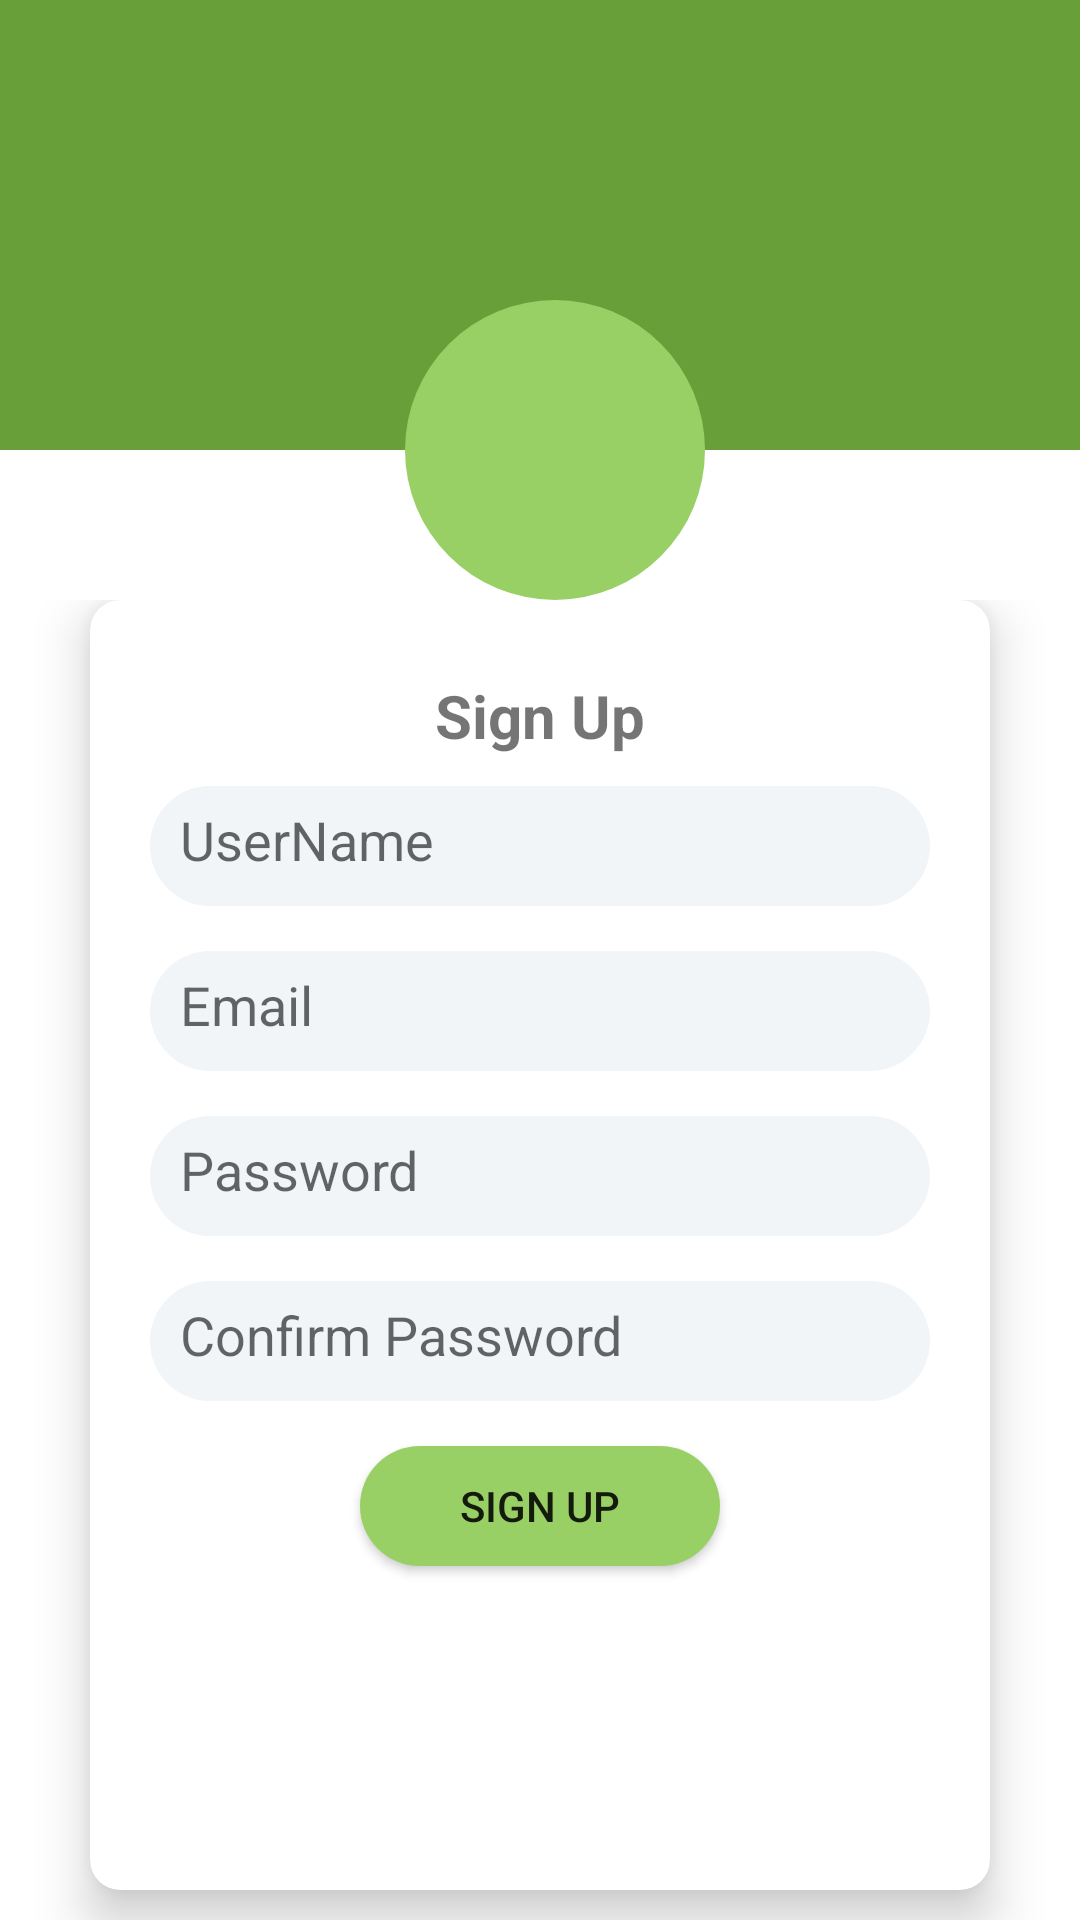

Produce the Android XML layout that renders to this screen, including the resource entries it uses.
<!-- AndroidManifest.xml: application theme AppTheme -->
<!-- res/layout/fragment_sign_up.xml -->
<RelativeLayout xmlns:android="http://schemas.android.com/apk/res/android"
    xmlns:tools="http://schemas.android.com/tools"
    android:layout_width="match_parent"
    android:layout_height="match_parent"
    xmlns:app="http://schemas.android.com/apk/res-auto"
    tools:context="chetu.felixpat.letsply.fragments.SignUpFragment">

    <LinearLayout
        android:layout_width="match_parent"
        android:layout_height="150dp"
        android:background="@color/primaryColor">

    </LinearLayout>

   <LinearLayout
        android:layout_width="100dp"
        android:layout_height="100dp"
        android:layout_marginLeft="135dp"
        android:layout_marginTop="100dp"
        >

       <RelativeLayout
           android:layout_width="match_parent"
           android:layout_height="match_parent"
           android:layout_centerInParent="true"
           android:background="@drawable/circle_white"
           android:padding="15dp">

           <ImageView
               android:layout_width="wrap_content"
               android:layout_height="wrap_content"
               android:layout_centerInParent="true"
               android:src="@drawable/icon"
               />

       </RelativeLayout>

    </LinearLayout>

    <LinearLayout
        android:layout_width="match_parent"
        android:layout_height="match_parent"
        android:layout_marginTop="200dp"
        android:orientation="vertical"
        android:gravity="center"
        >

        <android.support.v7.widget.CardView
            android:layout_width="300dp"
            android:layout_height="match_parent"
            app:cardElevation="10dp"
            app:cardCornerRadius="10dp"
            android:layout_marginBottom="10dp"
            >

            <LinearLayout
                android:layout_width="match_parent"
                android:layout_height="match_parent"
                android:orientation="vertical"
                android:padding="20dp">

                <TextView
                    android:layout_width="wrap_content"
                    android:layout_height="wrap_content"
                    android:text="Sign Up"
                    android:textSize="20dp"
                    android:textStyle="bold"
                    android:layout_gravity="center_horizontal"
                    android:layout_marginTop="5dp"/>

                <EditText
                    android:id="@+id/fragment_sign_up_userName"
                    android:layout_width="match_parent"
                    android:layout_height="40dp"
                    android:singleLine="true"
                    android:layout_marginTop="10dp"
                    android:background="@drawable/edittextstyle"
                    android:hint="UserName"
                    android:padding="10dp" />

                <EditText
                    android:id="@+id/fragment_sign_up_email"
                    android:layout_width="match_parent"
                    android:inputType="textEmailAddress"
                    android:layout_height="40dp"
                    android:singleLine="true"
                    android:layout_marginTop="15dp"
                    android:hint="Email"
                    android:padding="10dp"
                    android:background="@drawable/edittextstyle"/>
                <EditText

                    android:id="@+id/fragment_sign_up_password"
                    android:inputType="textPassword"
                    android:layout_width="match_parent"
                    android:layout_height="40dp"
                    android:layout_marginTop="15dp"
                    android:singleLine="true"
                    android:hint="Password"
                    android:padding="10dp"
                    android:background="@drawable/edittextstyle"/>
                <EditText
                    android:id="@+id/fragment_sign_up_confirm_password"
                    android:inputType="textPassword"
                    android:layout_width="match_parent"
                    android:layout_height="40dp"
                    android:layout_marginTop="15dp"
                    android:hint="Confirm Password"
                    android:singleLine="true"
                    android:padding="10dp"
                    android:background="@drawable/edittextstyle"/>

                <Button
                    android:id="@+id/fragment_sign_up_signUp"
                    android:layout_width="120dp"
                    android:layout_height="40dp"
                    android:layout_marginTop="15dp"
                    android:background="@drawable/buttonstyle"
                    android:text="Sign Up"
                    android:layout_gravity="center_horizontal"/>



            </LinearLayout>

        </android.support.v7.widget.CardView>

    </LinearLayout>

</RelativeLayout>
<!-- resources referenced by this layout -->
<resources>
  <color name="primaryColor">#689f38</color>
  <!-- drawable buttonstyle (drawable) -->
  <?xml version="1.0" encoding="utf-8"?>
  <shape xmlns:android="http://schemas.android.com/apk/res/android"
      android:shape="rectangle">
  
      <solid
          android:color="@color/primaryLightColor"></solid>
      <corners
          android:radius="20dp">
  
      </corners>
  </shape>
  <!-- drawable circle_white (drawable) -->
  <?xml version="1.0" encoding="utf-8"?>
  <shape
      xmlns:android="http://schemas.android.com/apk/res/android"
      android:shape="oval">
  
      <solid
          android:color="@color/primaryLightColor"/>
  
      <size
          android:width="60dp"
          android:height="60dp"/>
  </shape>
  <!-- drawable edittextstyle (drawable) -->
  <?xml version="1.0" encoding="utf-8"?>
  <shape xmlns:android="http://schemas.android.com/apk/res/android">
  
      <corners
          android:radius="20dp"></corners>
      <solid
          android:color="#f1f5f8"></solid>
  </shape>
  <color name="primaryLightColor">#99d066</color>
</resources>
